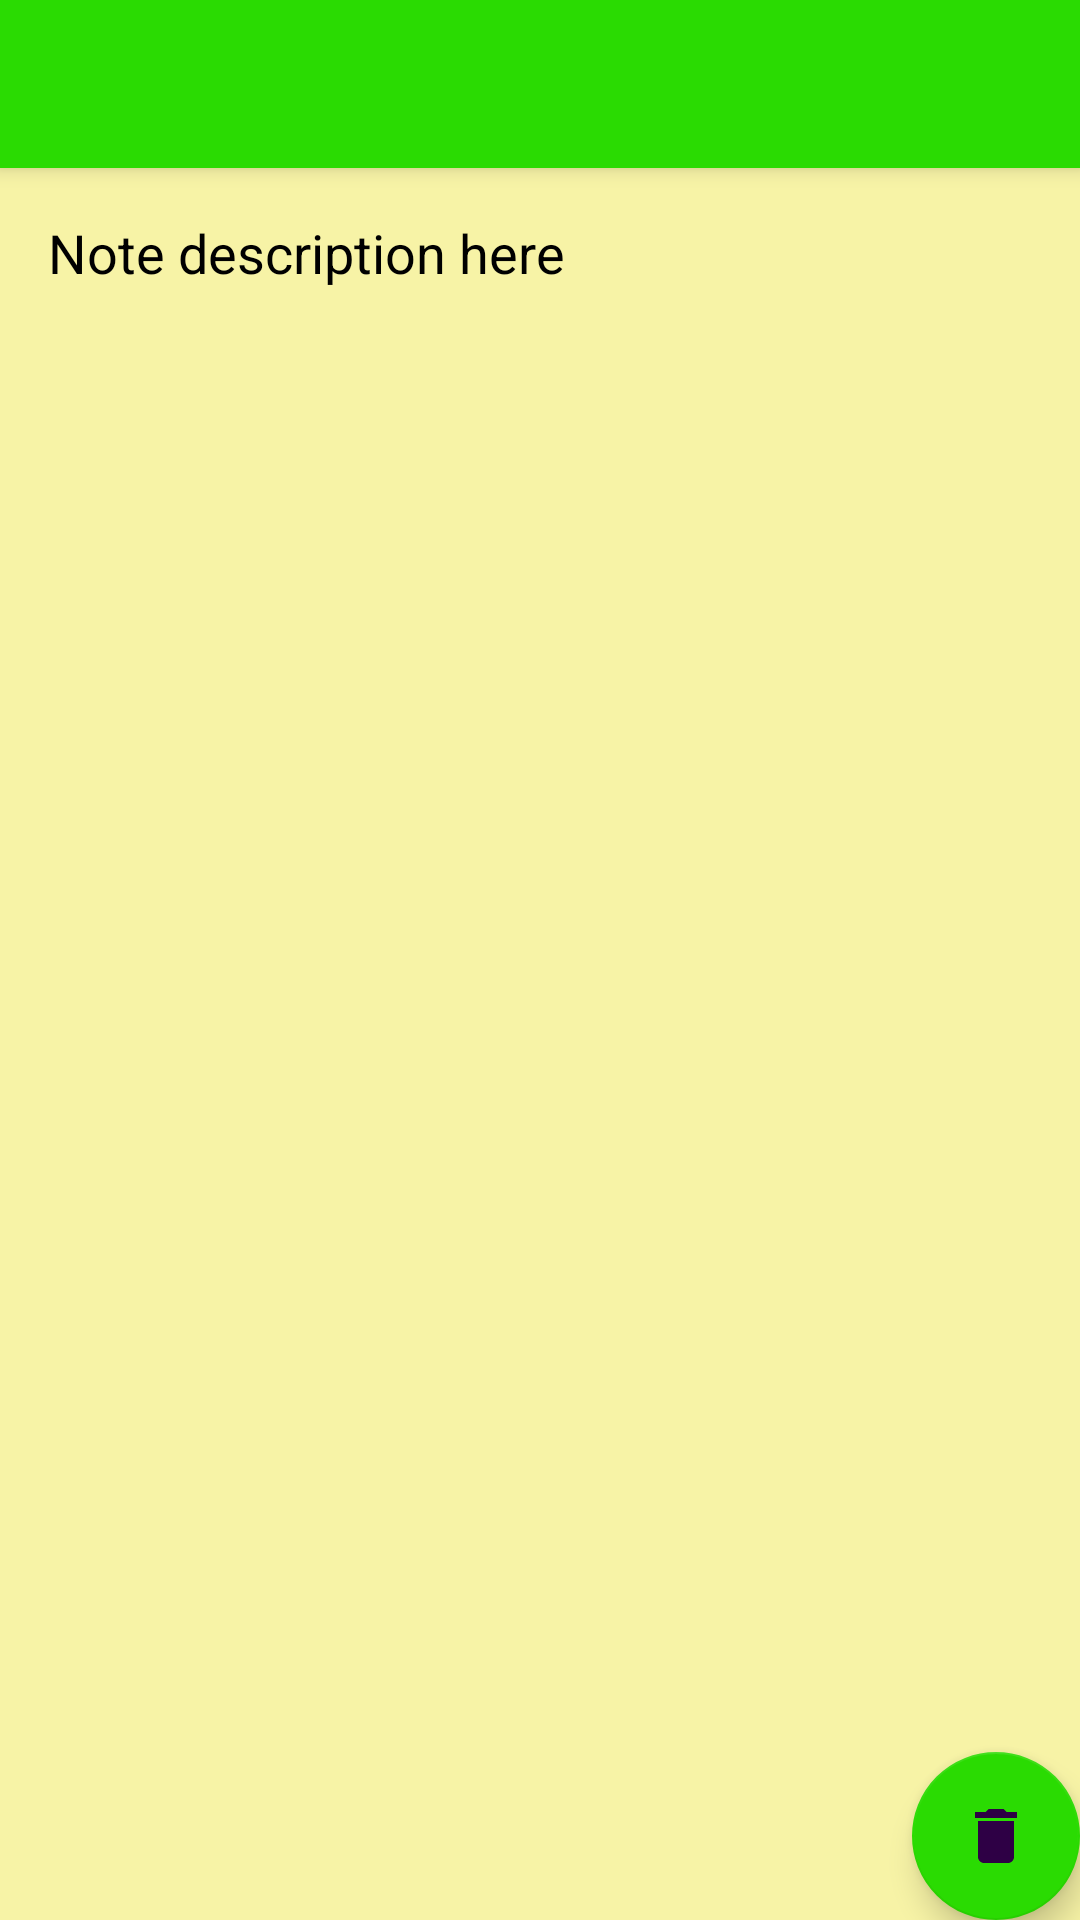

Reconstruct the res/layout file that produces this screen, plus the resources it refers to.
<!-- AndroidManifest.xml: application theme AppTheme -->
<!-- res/layout/activity_detail.xml -->
<?xml version="1.0" encoding="utf-8"?>
<android.support.design.widget.CoordinatorLayout xmlns:android="http://schemas.android.com/apk/res/android"
    xmlns:app="http://schemas.android.com/apk/res-auto"
    xmlns:tools="http://schemas.android.com/tools"
    android:layout_width="match_parent"
    android:layout_height="match_parent"
    tools:context=".Detail">

    <android.support.design.widget.AppBarLayout
        android:layout_width="match_parent"
        android:layout_height="wrap_content"
        android:theme="@style/AppTheme.AppBarOverlay">

        <android.support.v7.widget.Toolbar
            android:id="@+id/toolbar"
            android:layout_width="match_parent"
            android:layout_height="?attr/actionBarSize"
            android:background="?attr/colorPrimary"
            app:popupTheme="@style/AppTheme.PopupOverlay" />

    </android.support.design.widget.AppBarLayout>

    <include layout="@layout/content_detail" />

    <android.support.design.widget.FloatingActionButton
        android:id="@+id/fab"
        android:layout_width="wrap_content"
        android:layout_height="wrap_content"
        android:layout_gravity="bottom|end"
        android:layout_margin="@dimen/fab_margin"
        app:backgroundTint="@color/colorPrimary"
        app:srcCompat="@drawable/delete_icn" />

</android.support.design.widget.CoordinatorLayout>
<!-- res/layout/content_detail.xml (included above) -->
<?xml version="1.0" encoding="utf-8"?>
<android.support.constraint.ConstraintLayout xmlns:android="http://schemas.android.com/apk/res/android"
    xmlns:app="http://schemas.android.com/apk/res-auto"
    xmlns:tools="http://schemas.android.com/tools"
    android:layout_width="match_parent"
    android:layout_height="match_parent"
    app:layout_behavior="@string/appbar_scrolling_view_behavior"
    tools:context=".Detail"
    tools:showIn="@layout/activity_detail">

    <TextView
        android:id="@+id/noteDesc"
        android:layout_width="0dp"
        android:layout_height="wrap_content"
        android:layout_marginStart="16dp"
        android:layout_marginTop="16dp"
        android:layout_marginEnd="8dp"
        android:fadeScrollbars="true"
        android:fontFamily="sans-serif"
        android:scrollbars="vertical"
        android:text="Note description here"
        android:textAlignment="viewStart"
        android:textColor="@android:color/background_dark"
        android:textSize="18sp"
        app:layout_constraintEnd_toEndOf="parent"
        app:layout_constraintStart_toStartOf="parent"
        app:layout_constraintTop_toTopOf="parent" />
</android.support.constraint.ConstraintLayout>
<!-- resources referenced by this layout -->
<resources>
  <color name="colorPrimary">#2adb02</color>
  <!-- drawable delete_icn (drawable) -->
  <vector android:height="24dp" android:tint="#2e0045"
      android:viewportHeight="24.0" android:viewportWidth="24.0"
      android:width="24dp" xmlns:android="http://schemas.android.com/apk/res/android">
      <path android:fillColor="#2e0045" android:pathData="M6,19c0,1.1 0.9,2 2,2h8c1.1,0 2,-0.9 2,-2V7H6v12zM19,4h-3.5l-1,-1h-5l-1,1H5v2h14V4z"/>
  </vector>
  <style name="AppTheme.AppBarOverlay" parent="ThemeOverlay.AppCompat.Dark.ActionBar" />
  <style name="AppTheme.PopupOverlay" parent="ThemeOverlay.AppCompat.Light" />
  <style name="AppTheme" parent="Theme.AppCompat.Light.NoActionBar">
          
          <item name="colorPrimary">@color/colorPrimary</item>
          <item name="colorPrimaryDark">@color/colorPrimaryDark</item>
          <item name="colorAccent">@color/colorAccent</item>
          <item name="android:colorBackground">@color/bg</item>
      </style>
  <color name="colorPrimaryDark">#156303</color>
  <color name="colorAccent">#c2b804</color>
  <color name="bg">#f7f3a6</color>
</resources>
